Run: headless pygame with SDL's dummy video driver; simulated clock (each Clock.tick advances the game by its frame time, no real sleeping); random seed 0; keys injected as events and as key.get_pressed() state; no mouse input.
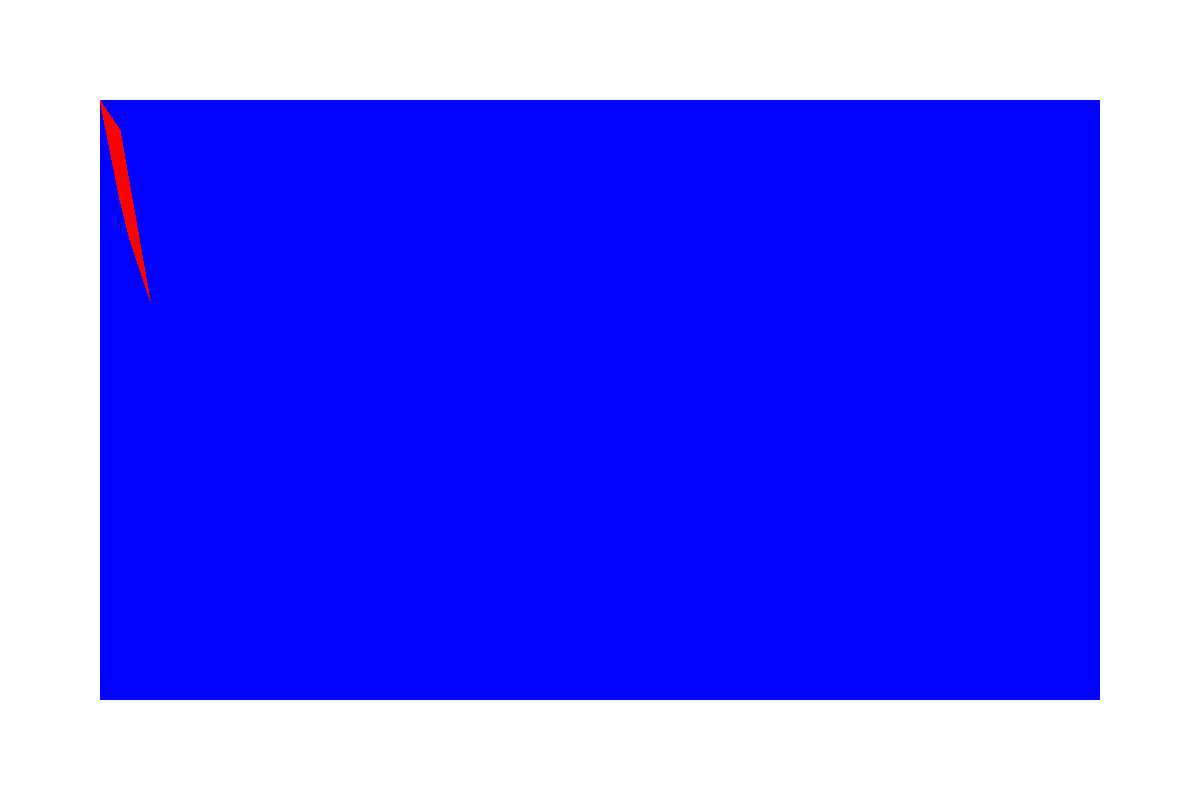
Frame 1 of 4 · flips 1–60 · no input
Frame 2 of 4 · flips 61–180 · tapped SPACE, RETURN · held RIGHT (→), D · screen unchanged from frame 1, image omitted
Frame 3 of 4 · flips 181–300 · held DOWN (↓), S · screen unchanged from frame 2, image omitted
Frame 4 of 4 · flips 301–420 · held LEFT (←), A, UP (↑), W · screen unchanged from frame 3, image omitted

The pygame program that drew these frames:

import sys
import pygame

class Board():
    def __init__(self, left, top, width, height, color, screen):
        self.left = left
        self.top = top
        self.width = width
        self.height = height
        self.color = color
        self.screen = screen    

    def draw(self):
        pygame.draw.rect(self.screen, self.color, (self.left, self.top, self.width, self.height))
 
class Piece():
    def __init__(self, points, color, screen):
        self.points = points
        self.color = color
        self.screen = screen
        
    def draw(self):
        #pygame.draw.lines(self.screen, self.color, True, self.points, 2)
        pygame.draw.polygon(self.screen, self.color, self.points, 0)  #the last param is 0 or missing, then the polygon is filled.
    
def run():
    pygame.init()
    screen = pygame.display.set_mode((1200, 800))
    pygame.display.set_caption("Cutting and Packing")   
    WHITE = (255, 255, 255)
    screen.fill(WHITE)
    
    BLUE = (0, 0, 255)
    b = Board(100, 100, 1000, 600, BLUE, screen)
    b.draw()
    
    RED = (255, 0, 0)
    points = [(100, 100), (120, 200), (130, 240), (150, 300), (120, 130)]
    p1 = Piece(points, RED, screen)
    p1.draw()
    
    while True:
        for event in pygame.event.get():
            if event.type == pygame.QUIT:
                sys.exit()

        pygame.display.flip()
	
if __name__ == "__main__":
    run()
